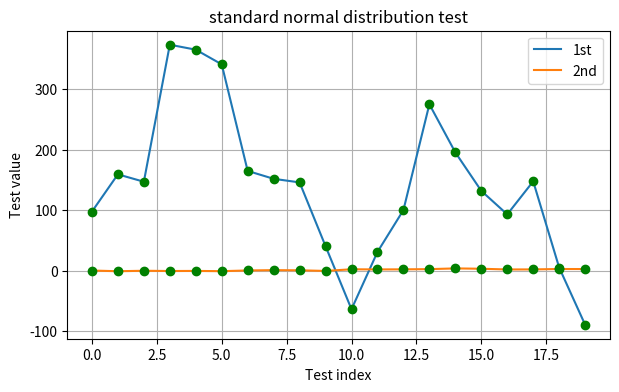

This figure's Python source:
import numpy as np
import matplotlib.pyplot as plt

SEED = 5000000

if __name__ == '__main__':

    np.random.seed(SEED)
    y = np.random.standard_normal((20, 2)).cumsum(axis=0)  # 依照标准正态分布生成的伪随机数
    plt.figure(figsize=(7, 4))
    print(y)
    # plt.plot(y, lw=0.5)
    # plt.plot(y, 'rv')

    # plt.plot(y[:, 0], lw=1.5, label='1st')
    # plt.plot(y[:, 1], lw=3, label='2nd')
    # plt.plot(y, 'rv')

    y[:, 0] = y[:, 0]*100
    plt.plot(y[:, 0], lw=1.5, label='1st')
    print(y[:, 1])
    plt.plot(y[:, 1], lw=1.5, label='2nd')
    plt.plot(y, 'go')

    plt.grid(True)
    plt.legend(loc=0)
    plt.axis('tight')
    plt.xlabel('Test index')
    plt.ylabel('Test value')
    plt.title('standard normal distribution test')
    plt.show(True)
